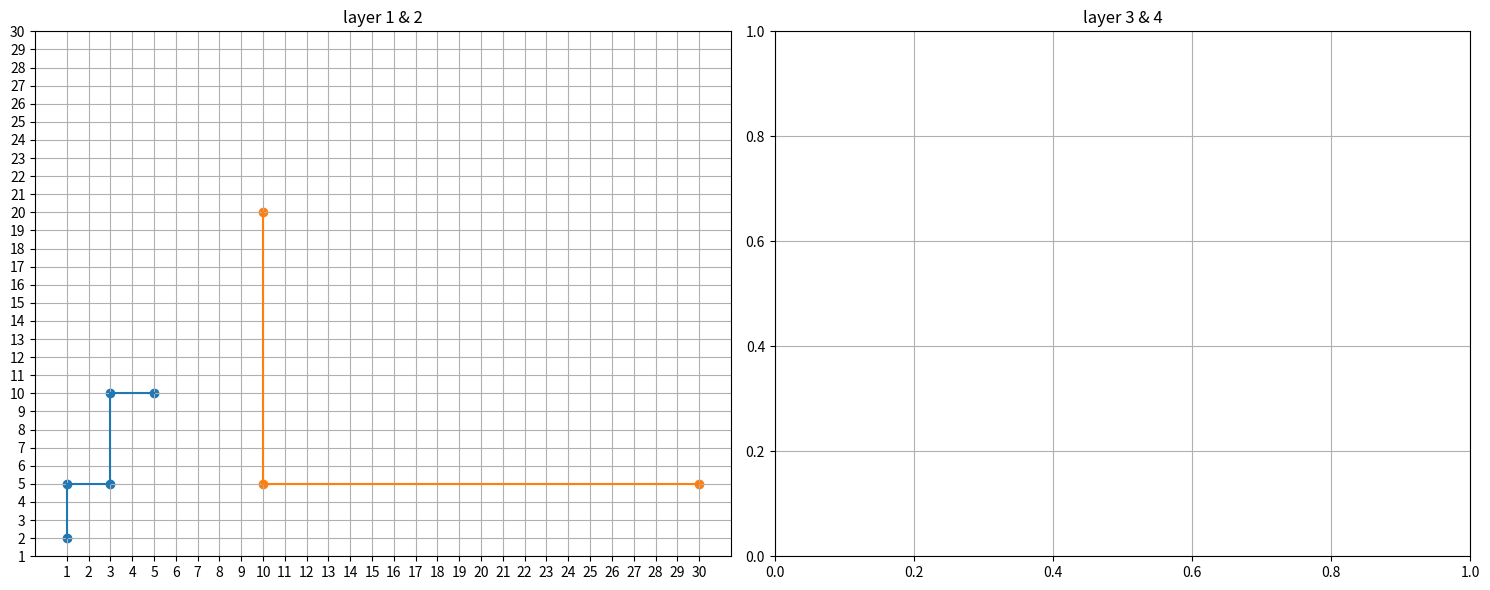

Source code (Python):
import matplotlib.pyplot as plt
import numpy as np
fig, axes = plt.subplots(1,2, figsize = (15,6))

x_coordinates = [1, 1, 3, 3, 5] 
y_coordinates = [2, 5, 5, 10, 10]
axes[0].scatter(x_coordinates,y_coordinates)
axes[0].plot(x_coordinates,y_coordinates)

x_coordinates = [10, 10, 30] 
y_coordinates = [20, 5, 5]
axes[0].scatter(x_coordinates,y_coordinates)
axes[0].plot(x_coordinates,y_coordinates)

axes[0].set_xticks((range(1,31)))
axes[0].set_yticks((range(1,31)))

axes[0].grid(True)
axes[0].set_title('layer 1 & 2')

axes[1].grid(True)
axes[1].set_title('layer 3 & 4')

fig.tight_layout()
plt.show()

